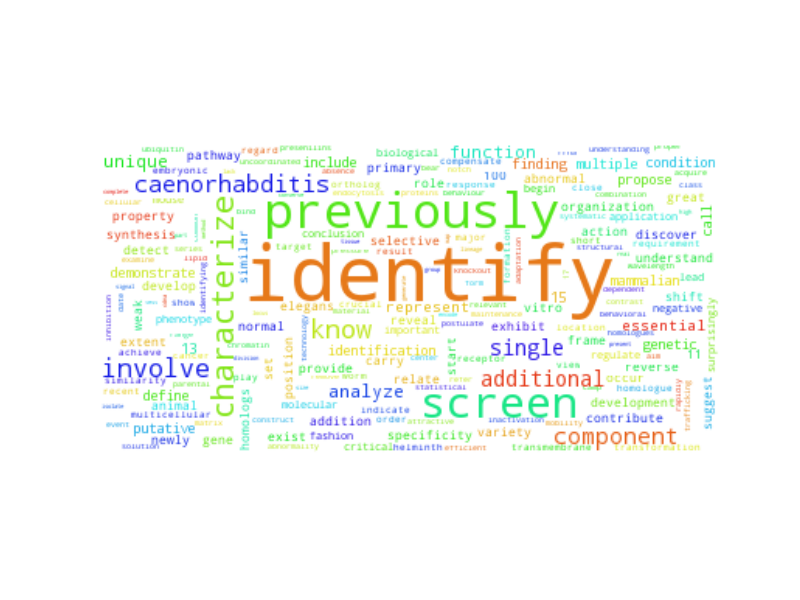

Values plotted in this chart, from the file beside it:
identify, 1521.5
previously, 359.5
screen, 288.5
characterize, 129.5
know, 89.5
involve, 76.5
caenorhabditis, 64.5
component, 60.5
additional, 49.5
single, 47.5
analyze, 36.5
unique, 32.5
function, 31.5
essential, 27.5
represent, 26.5
finding, 23.5
multiple, 22.5
identification, 21.5
condition, 20.5
genetic, 19.5
demonstrate, 18.5
define, 18.5
putative, 18.5
propose, 17.5
include, 16.5
call, 16.5
15, 16.5
13, 16.5
mammalian, 15.5
provide, 13.5
variety, 13.5
homologs, 13.5
exist, 13.5
shift, 13.5
development, 12.5
role, 12.5
pathway, 12.5
exhibit, 12.5
organization, 12.5
addition, 12.5
weak, 12.5
gene, 11.5
suggest, 11.5
normal, 11.5
occur, 11.5
set, 11.5
action, 11.5
specificity, 11.5
primary, 11.5
understand, 11.5
animal, 10.5
position, 10.5
relate, 10.5
detect, 10.5
carry, 10.5
synthesis, 10.5
elegans, 9.5
100, 9.5
reverse, 9.5
newly, 9.5
discover, 9.5
... 3,732 more rows
